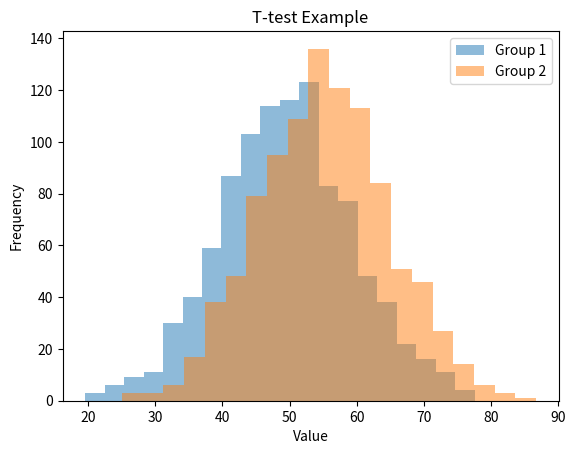

Python code for this plot:
import numpy as np
import scipy.stats as stats
import matplotlib.pyplot as plt

# Generate random data
np.random.seed(0)
group1 = np.random.normal(50, 10, 1000)
group2 = np.random.normal(55, 10, 1000)

# Perform t-test
t_stat, p_value = stats.ttest_ind(group1, group2)

print(f"T-statistic: {t_stat}")
print(f"P-value: {p_value}")

# Plotting
plt.hist(group1, bins=20, alpha=0.5, label='Group 1')
plt.hist(group2, bins=20, alpha=0.5, label='Group 2')
plt.legend(loc='upper right')
plt.title('T-test Example')
plt.xlabel('Value')
plt.ylabel('Frequency')
plt.show()
